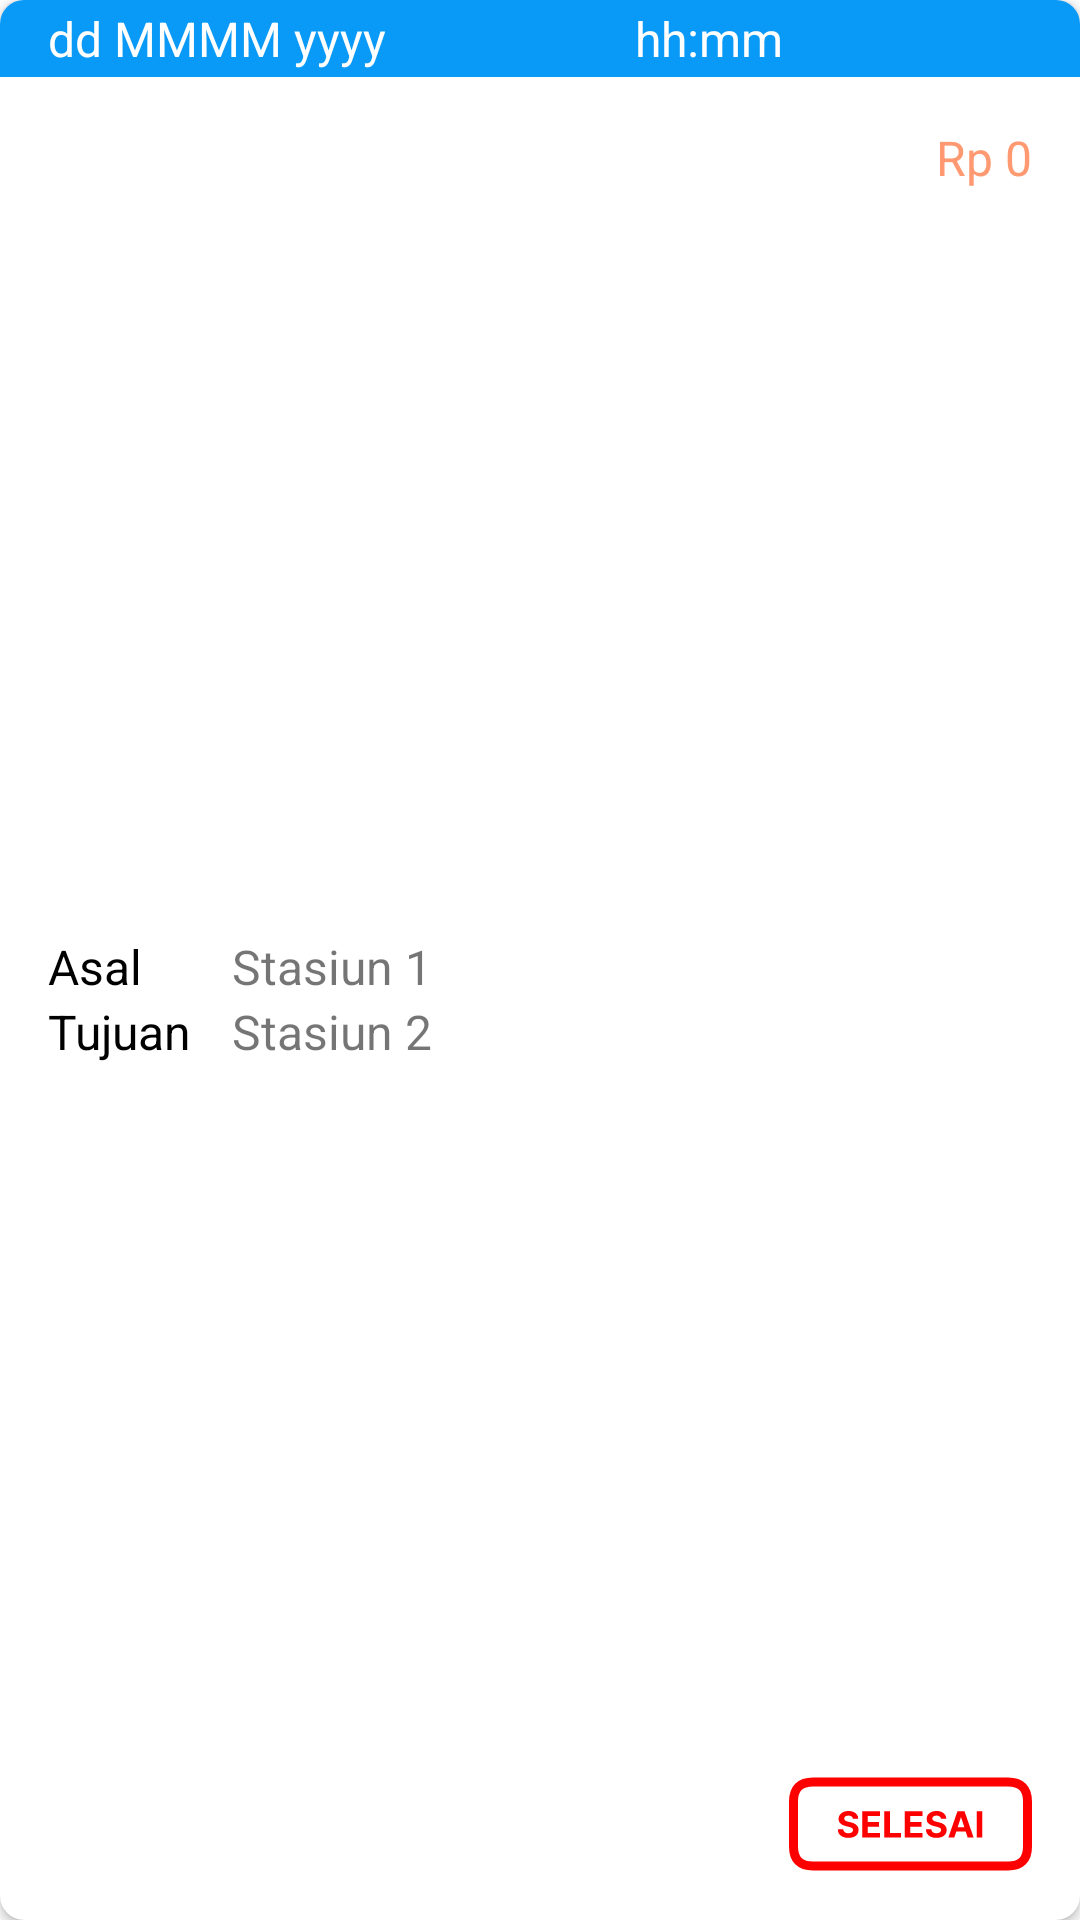

Write the Android layout XML for this screen, with the resource values it uses.
<!-- AndroidManifest.xml: application theme Base.Theme.PPAPBTravelakuy -->
<!-- res/layout/usermenu_item_travel_history.xml -->
<?xml version="1.0" encoding="utf-8"?>

<androidx.cardview.widget.CardView
    xmlns:android="http://schemas.android.com/apk/res/android"
    android:layout_width="match_parent"
    android:layout_height="128dp"
    android:layout_margin="8dp"
    app:cardCornerRadius="8dp"
    xmlns:app="http://schemas.android.com/apk/res-auto">
    <androidx.constraintlayout.widget.ConstraintLayout
        android:layout_width="match_parent"
        android:layout_height="match_parent">
        <LinearLayout
            android:layout_width="match_parent"
            android:layout_height="wrap_content"
            android:orientation="horizontal"
            android:paddingHorizontal="16dp"
            android:paddingVertical="2dp"

            android:id="@+id/ll_dateTime"
            android:background="@color/blue_1"

            app:layout_constraintTop_toTopOf="parent"
            app:layout_constraintStart_toStartOf="parent"
            app:layout_constraintEnd_toEndOf="parent">
            <TextView
                android:layout_width="wrap_content"
                android:layout_height="wrap_content"
                android:layout_weight="1"

                android:id="@+id/tv_date"
                android:text="dd MMMM yyyy"
                android:textColor="@color/white"
                android:textSize="16sp"

                app:layout_constraintTop_toTopOf="parent"
                app:layout_constraintStart_toStartOf="parent" />

            <TextView
                android:layout_width="wrap_content"
                android:layout_height="wrap_content"
                android:layout_weight="1"

                android:id="@+id/tv_time"
                android:text="hh:mm"
                android:textColor="@color/white"
                android:textSize="16sp"

                app:layout_constraintBottom_toBottomOf="parent"
                app:layout_constraintStart_toStartOf="parent" />
        </LinearLayout>
        <LinearLayout
            android:layout_width="match_parent"
            android:layout_height="0dp"
            android:orientation="horizontal"
            android:padding="16dp"

            android:id="@+id/ll_main_info"

            app:layout_constraintTop_toBottomOf="@id/ll_dateTime"
            app:layout_constraintBottom_toBottomOf="parent"
            app:layout_constraintStart_toStartOf="parent"
            app:layout_constraintEnd_toEndOf="parent">
            <androidx.constraintlayout.widget.ConstraintLayout
                android:layout_width="0dp"
                android:layout_height="match_parent"
                android:layout_marginEnd="8dp"
                android:layout_weight="1">
                <LinearLayout
                    android:layout_width="match_parent"
                    android:layout_height="wrap_content"
                    android:orientation="vertical"
                    android:gravity="center_vertical"

                    android:id="@+id/ll_time"

                    app:layout_constraintTop_toTopOf="parent"
                    app:layout_constraintBottom_toBottomOf="parent">
                    <TextView
                        android:layout_width="wrap_content"
                        android:layout_height="wrap_content"

                        android:id="@+id/tv_origin"
                        android:text="Asal"
                        android:textColor="@color/black"
                        android:textSize="16sp" />
                    <TextView
                        android:layout_width="wrap_content"
                        android:layout_height="wrap_content"

                        android:id="@+id/tv_desstination"
                        android:text="Tujuan"
                        android:textColor="@color/black"
                        android:textSize="16sp" />
                </LinearLayout>
            </androidx.constraintlayout.widget.ConstraintLayout>
            <androidx.constraintlayout.widget.ConstraintLayout
                android:layout_width="0dp"
                android:layout_height="match_parent"
                android:layout_weight="3">
                <ImageView
                    android:layout_width="20dp"
                    android:layout_height="0dp"

                    android:id="@+id/iv_route"

                    app:layout_constraintTop_toTopOf="@id/ll_station"
                    app:layout_constraintBottom_toBottomOf="@id/ll_station"
                    app:layout_constraintStart_toEndOf="@id/ll_station"
                    app:layout_constraintEnd_toEndOf="parent"/>

                <LinearLayout
                    android:layout_width="wrap_content"
                    android:layout_height="wrap_content"
                    android:orientation="vertical"
                    android:gravity="center_vertical"

                    android:id="@+id/ll_station"

                    app:layout_constraintTop_toTopOf="parent"
                    app:layout_constraintBottom_toBottomOf="parent"
                    app:layout_constraintStart_toStartOf="parent">

                    <TextView
                        android:layout_width="wrap_content"
                        android:layout_height="wrap_content"
                        android:id="@+id/tv_station_one"
                        android:text="Stasiun 1"
                        android:textSize="16sp" />

                    <TextView
                        android:layout_width="wrap_content"
                        android:layout_height="wrap_content"
                        android:id="@+id/tv_station_two"
                        android:text="Stasiun 2"
                        android:textSize="16sp" />
                </LinearLayout>
            </androidx.constraintlayout.widget.ConstraintLayout>
            <androidx.constraintlayout.widget.ConstraintLayout
                android:layout_width="0dp"
                android:layout_height="match_parent"
                android:layout_weight="2">

                <TextView
                    android:layout_width="wrap_content"
                    android:layout_height="wrap_content"

                    android:id="@+id/tv_price"
                    android:text="Rp 0"
                    android:textSize="16sp"
                    android:textColor="@color/orange_1"

                    app:layout_constraintTop_toTopOf="parent"
                    app:layout_constraintEnd_toEndOf="parent"/>
                <androidx.appcompat.widget.AppCompatImageView
                    android:layout_width="wrap_content"
                    android:layout_height="wrap_content"

                    android:id="@+id/selesai"
                    android:src="@drawable/symbol_ticket_status"

                    app:layout_constraintBottom_toBottomOf="parent"
                    app:layout_constraintEnd_toEndOf="parent"/>
            </androidx.constraintlayout.widget.ConstraintLayout>
        </LinearLayout>
    </androidx.constraintlayout.widget.ConstraintLayout>
</androidx.cardview.widget.CardView>
<!-- resources referenced by this layout -->
<resources>
  <color name="black">#FF000000</color>
  <color name="blue_1">#0999F6</color>
  <color name="orange_1">#FF9971</color>
  <color name="white">#FFFFFFFF</color>
  <!-- drawable symbol_ticket_status: vector/xml drawable (drawable, 4588 chars, omitted) -->
  <style name="Base.Theme.PPAPBTravelakuy" parent="Theme.MaterialComponents.DayNight.NoActionBar">
          
          <item name="colorPrimary">@color/blue_1</item>
          <item name="colorPrimaryVariant">@color/blue_2</item>
          <item name="colorOnPrimary">@color/blue_3</item>
          
          <item name="colorSecondary">@color/blue_2</item>
          <item name="colorSecondaryVariant">@color/blue_3</item>
          <item name="colorOnSecondary">@color/blue_4</item>
          
          <item name="android:statusBarColor">@color/blue_2</item>
          <item name="android:textColorPrimary">@color/grey_3</item>
      </style>
  <color name="blue_2">#088BDF</color>
  <color name="blue_3">#087ECA</color>
  <color name="blue_4">#086FB1</color>
  <color name="grey_3">#BABABA</color>
</resources>
